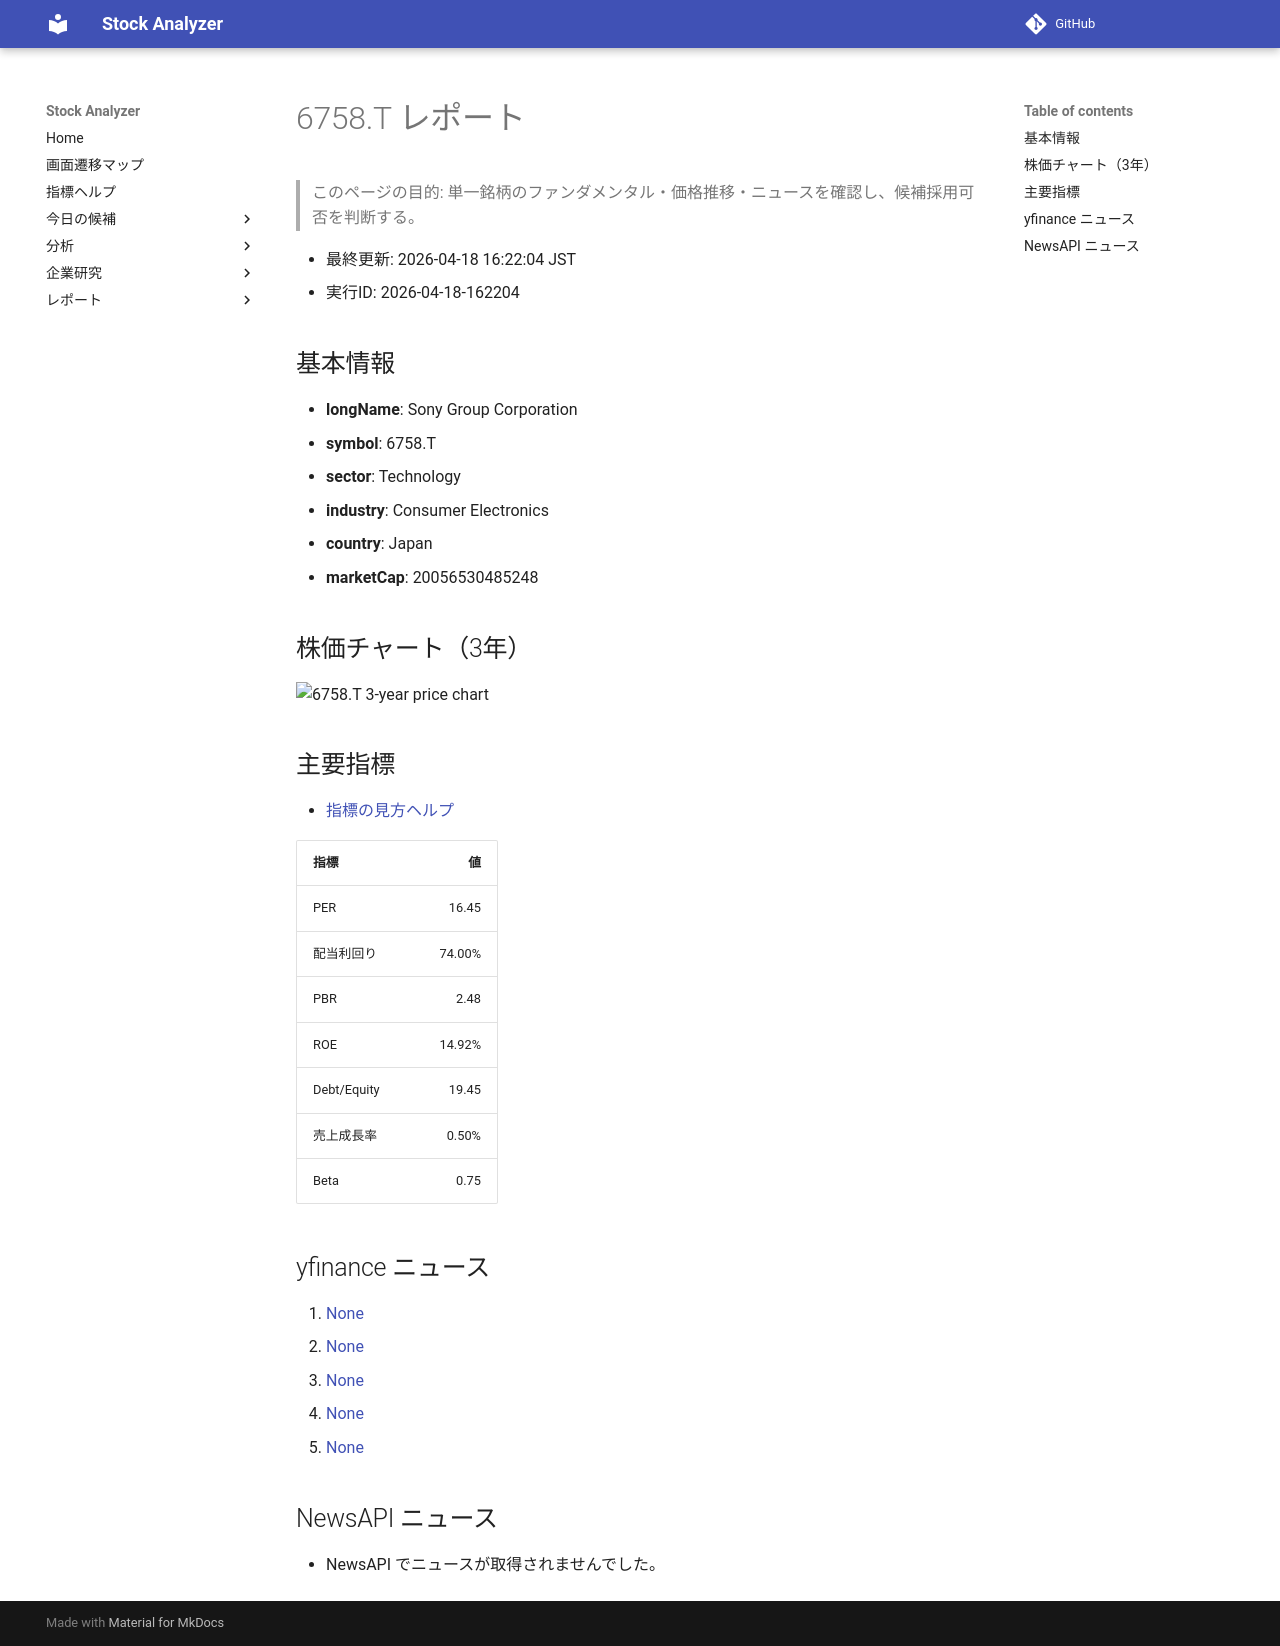

repository: Yumi-note/Making-APP · page: stocks/2026-04-18/162204/6758_T/index.html · generator: mkdocs

# 6758.T レポート

> このページの目的: 単一銘柄のファンダメンタル・価格推移・ニュースを確認し、候補採用可否を判断する。

- 最終更新: 2026-04-18 16:22:04 JST
- 実行ID: 2026-04-18-162204

## 基本情報

- **longName**: Sony Group Corporation
- **symbol**: 6758.T
- **sector**: Technology
- **industry**: Consumer Electronics
- **country**: Japan
- **marketCap**: 20056530485248

## 株価チャート（3年）

![6758.T 3-year price chart](6758_T_3y.png)

## 主要指標

- [指標の見方ヘルプ](../../../../indicators.md)

| 指標 | 値 |
|---|---:|
| PER | 16.45 |
| 配当利回り | 74.00% |
| PBR | 2.48 |
| ROE | 14.92% |
| Debt/Equity | 19.45 |
| 売上成長率 | 0.50% |
| Beta | 0.75 |

## yfinance ニュース

1. [None](None)
2. [None](None)
3. [None](None)
4. [None](None)
5. [None](None)

## NewsAPI ニュース

- NewsAPI でニュースが取得されませんでした。
